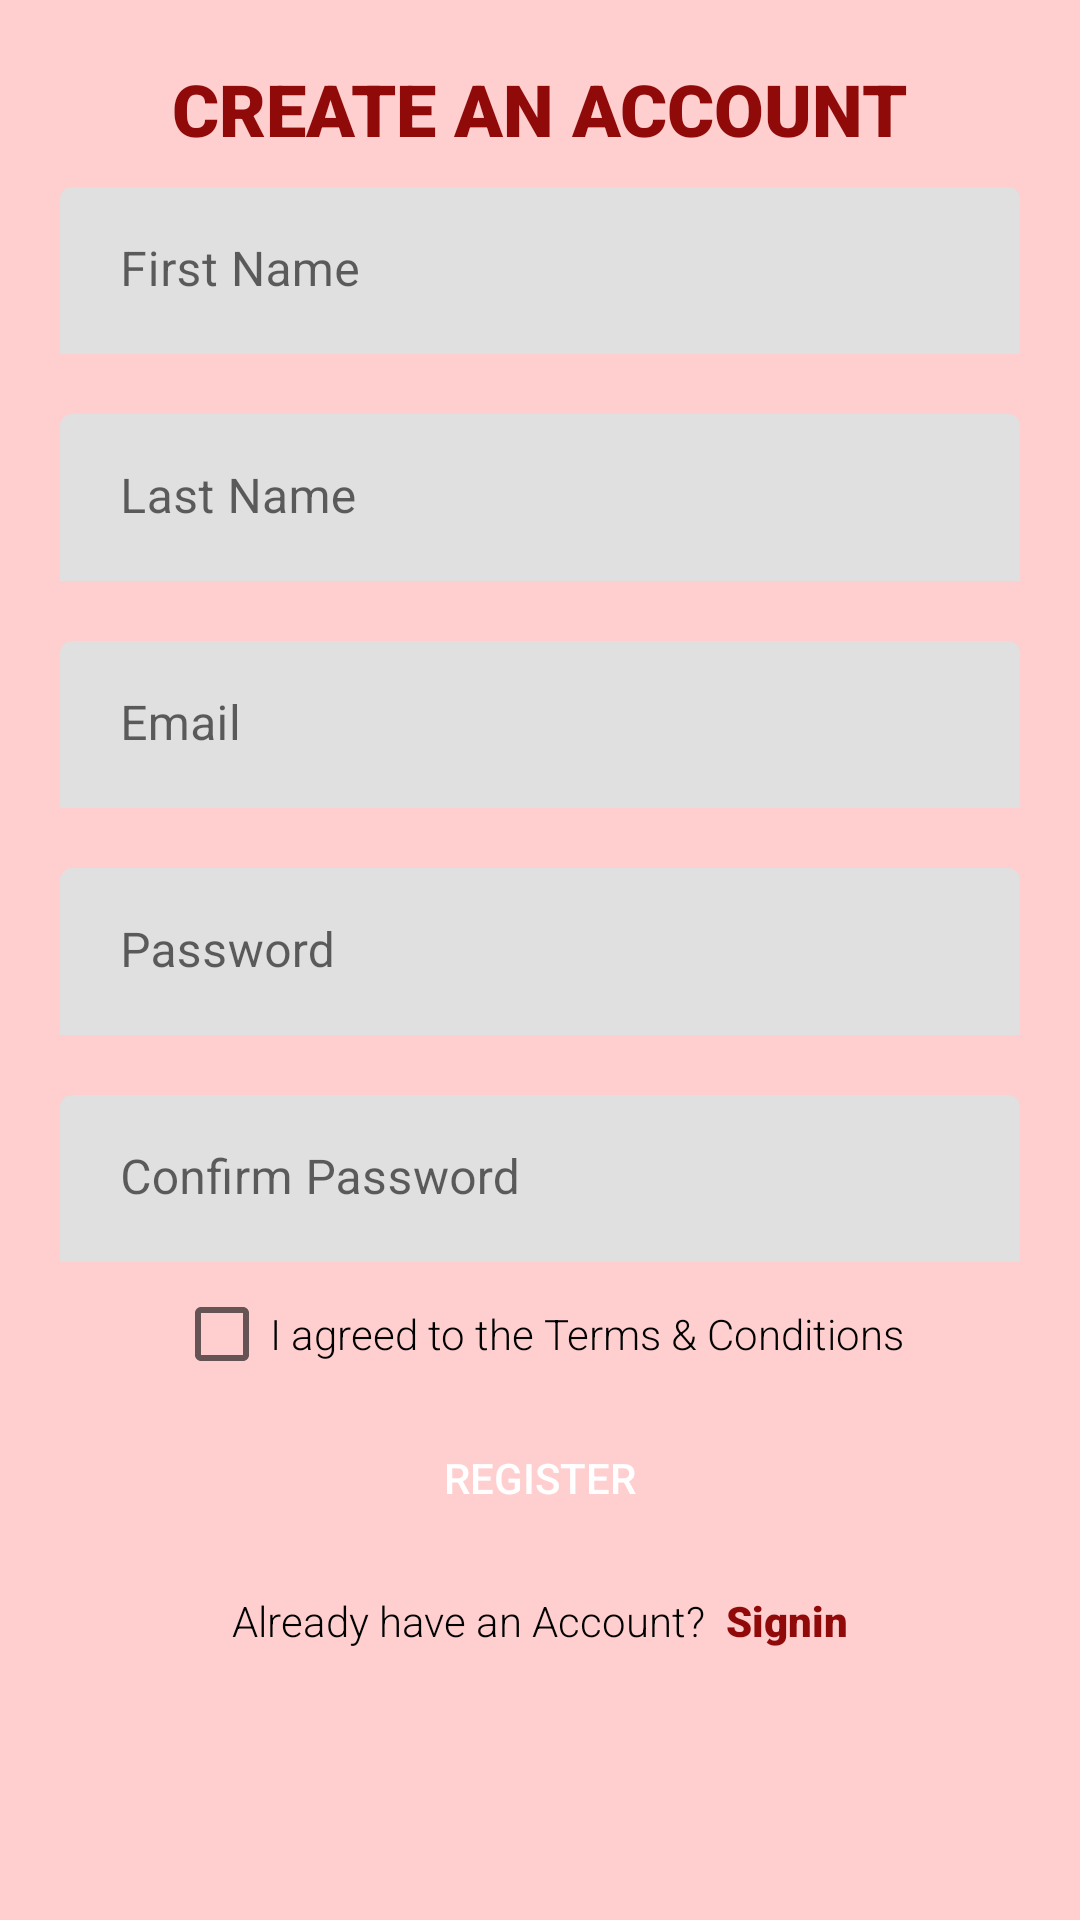

Write the Android layout XML for this screen, with the resource values it uses.
<!-- AndroidManifest.xml: application theme Theme.ShopMe -->
<!-- res/layout/fragment_signup.xml -->
<?xml version="1.0" encoding="utf-8"?>
<ScrollView xmlns:android="http://schemas.android.com/apk/res/android"
    xmlns:app="http://schemas.android.com/apk/res-auto"
    android:layout_width="match_parent"
    android:layout_height="match_parent"
    android:background="@drawable/background_me">




    <RelativeLayout
        android:layout_width="match_parent"
        android:layout_height="match_parent">

        <LinearLayout
            android:layout_width="match_parent"
            android:layout_height="match_parent"
            android:background="@drawable/background_me"
            android:orientation="vertical"
            android:padding="20dp">

            <TextView
                android:layout_width="wrap_content"
                android:layout_height="wrap_content"
                android:layout_gravity="center_horizontal"
                android:fontFamily="sans-serif-black"
                android:text="@string/signup_text"
                android:textColor="@color/text1"
                android:textSize="24sp" />

            <com.google.android.material.textfield.TextInputLayout
                android:layout_width="match_parent"
                android:layout_height="wrap_content"
                android:layout_marginTop="10dp"
                app:boxStrokeWidth="0dp"
                app:boxStrokeWidthFocused="0dp">

                <com.google.android.material.textfield.TextInputEditText
                    android:id="@+id/signupFirstName"
                    android:layout_width="match_parent"
                    android:layout_height="wrap_content"
                    android:background="@drawable/input_background"
                    android:hint="@string/person_first_name"
                    android:paddingLeft="20dp" />

            </com.google.android.material.textfield.TextInputLayout>

            <com.google.android.material.textfield.TextInputLayout
                android:layout_width="match_parent"
                android:layout_height="wrap_content"
                android:layout_marginTop="20dp"
                app:boxStrokeWidth="0dp"
                app:boxStrokeWidthFocused="0dp">

                <com.google.android.material.textfield.TextInputEditText
                    android:id="@+id/signupSecondName"
                    android:layout_width="match_parent"
                    android:layout_height="wrap_content"
                    android:background="@drawable/input_background"
                    android:hint="@string/person_last_name"
                    android:paddingLeft="20dp" />

            </com.google.android.material.textfield.TextInputLayout>

            <com.google.android.material.textfield.TextInputLayout
                android:layout_width="match_parent"
                android:layout_height="wrap_content"
                android:layout_marginTop="20dp"
                app:boxStrokeWidth="0dp"
                app:boxStrokeWidthFocused="0dp">

                <com.google.android.material.textfield.TextInputEditText
                    android:id="@+id/userSignupEmail"
                    android:layout_width="match_parent"
                    android:layout_height="wrap_content"
                    android:background="@drawable/input_background"
                    android:hint="@string/person_email"
                    android:paddingLeft="20dp" />

            </com.google.android.material.textfield.TextInputLayout>

            <com.google.android.material.textfield.TextInputLayout
                android:layout_width="match_parent"
                android:layout_height="wrap_content"
                android:layout_marginTop="20dp"
                app:boxStrokeWidth="0dp"
                app:boxStrokeWidthFocused="0dp">

                <com.google.android.material.textfield.TextInputEditText
                    android:id="@+id/userSignupPassword"
                    android:layout_width="match_parent"
                    android:layout_height="wrap_content"
                    android:background="@drawable/input_background"
                    android:hint="@string/person_password"
                    android:inputType="textPassword"
                    android:paddingLeft="20dp" />

            </com.google.android.material.textfield.TextInputLayout>

            <com.google.android.material.textfield.TextInputLayout
                android:layout_width="match_parent"
                android:layout_height="wrap_content"
                android:layout_marginTop="20dp"
                app:boxStrokeWidth="0dp"
                app:boxStrokeWidthFocused="0dp">

                <com.google.android.material.textfield.TextInputEditText
                    android:layout_width="match_parent"
                    android:layout_height="wrap_content"
                    android:background="@drawable/input_background"
                    android:hint="@string/person_confirm_password"
                    android:inputType="textPassword"
                    android:paddingLeft="20dp" />

            </com.google.android.material.textfield.TextInputLayout>

            <CheckBox
                android:id="@+id/checkBox"
                android:layout_width="wrap_content"
                android:layout_height="wrap_content"
                android:layout_gravity="center_horizontal"
                android:layout_weight="1"
                android:fontFamily="sans-serif-light"
                android:text="@string/terms_conditions" />

            <Button
                android:id="@+id/registerMe"
                android:layout_width="match_parent"
                android:layout_height="wrap_content"
                android:layout_gravity="center_horizontal"
                android:background="@drawable/button_background"
                android:text="@string/register_acc_button"
                android:textColor="@color/white" />

            <LinearLayout
                android:layout_width="wrap_content"
                android:layout_height="wrap_content"
                android:layout_gravity="center_horizontal"
                android:layout_marginTop="14dp"
                android:orientation="horizontal">

                <TextView
                    android:layout_width="wrap_content"
                    android:layout_height="wrap_content"
                    android:fontFamily="sans-serif-light"
                    android:text="@string/have_account"
                    android:textColor="@color/black"
                    android:textStyle="normal" />

                <TextView
                    android:layout_width="wrap_content"
                    android:layout_height="wrap_content"
                    android:text="  " />

                <TextView
                    android:id="@+id/backToSignin"
                    android:layout_width="wrap_content"
                    android:layout_height="wrap_content"
                    android:fontFamily="sans-serif-black"
                    android:text="@string/signin_button"
                    android:textColor="@color/text1"
                    android:textStyle="bold" />

            </LinearLayout>

        </LinearLayout>

    </RelativeLayout>


</ScrollView>
<!-- resources referenced by this layout -->
<resources>
  <color name="black">#FF000000</color>
  <color name="text1">#900a0a</color>
  <color name="white">#FFFFFFFF</color>
  <!-- drawable background_me (drawable) -->
  <?xml version="1.0" encoding="utf-8"?>
  <shape xmlns:android="http://schemas.android.com/apk/res/android">
      <solid android:color="@color/backgroundMe"/>
      <corners android:radius="0dp"/>
  
  </shape>
  <string name="have_account">Already have an Account?</string>
  <string name="person_confirm_password">Confirm Password</string>
  <string name="person_email">Email</string>
  <string name="person_first_name">First Name</string>
  <string name="person_last_name">Last Name</string>
  <string name="person_password">Password</string>
  <string name="register_acc_button">Register</string>
  <string name="signin_button">Signin</string>
  <string name="signup_text">CREATE AN ACCOUNT</string>
  <string name="terms_conditions">I agreed to the Terms &amp; Conditions</string>
  <style name="Theme.ShopMe" parent="Theme.MaterialComponents.DayNight.DarkActionBar">
          
          <item name="colorPrimary">@color/primaryColor</item>
          <item name="colorPrimaryVariant">@color/primaryColor</item>
          <item name="colorOnPrimary">@color/white</item>
          
          <item name="colorSecondary">@color/primaryColor</item>
          <item name="colorSecondaryVariant">@color/primaryColor</item>
          <item name="colorOnSecondary">@color/black</item>
          
          <item name="android:statusBarColor" tools:targetApi="l">?attr/colorPrimaryVariant</item>
          
          <item name="android:navigationBarColor">@color/primaryColor</item>
      </style>
  <color name="backgroundMe">#FFCECE</color>
  <color name="primaryColor">#900a0a</color>
</resources>
